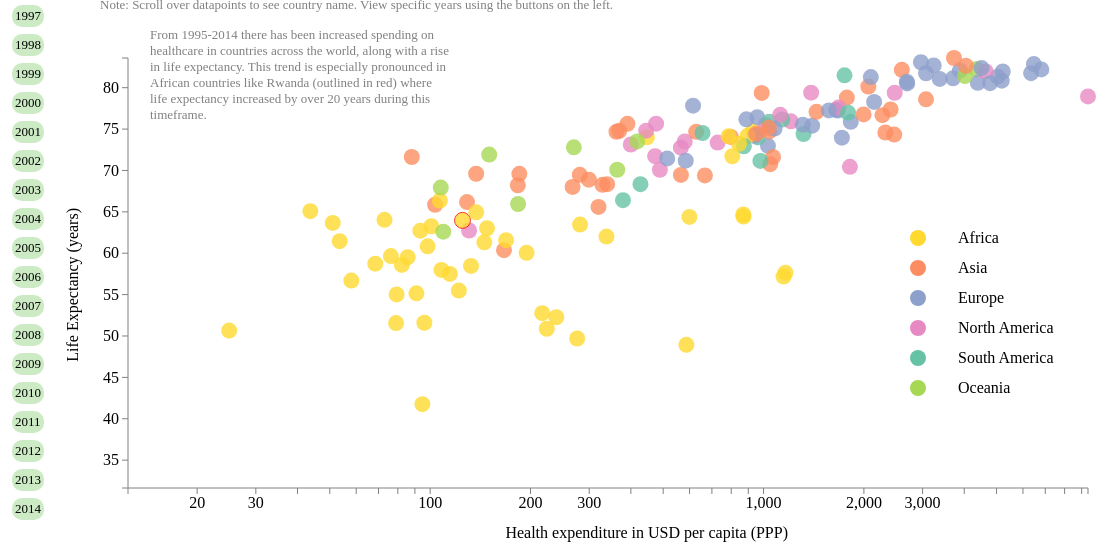
D3 v3 page, settled after 480 driven frames (8 s of simulated time); the page loaded 1 data file(s).


        function draw(data) {

            /*
              D3.js setup code
            */

            //page dimension setup

            "use strict";
            var margin = 120,
                width = 1200 - margin,
                height = 600 - margin,
                radius = 8,
                color = "blue";

            var x = d3.scale.log()
                .range([0, width]);

            var y = d3.scale.linear()
                .range([0, height]);

            var chart = d3.select(".chart")
                .attr("width", width);

            x.domain([0, d3.max(data, function(d) {
                return d.value;
            })]);
            y.domain([0, d3.max(data, function(d) {
                return d.value;
            })]);


            d3.select('body')
                .append('h2');

            d3.select('body')
                .append('h4')
                .text('From 1995-2014 there has been increased spending on healthcare in countries across the world, along with a rise in life expectancy. This trend is especially pronounced in African countries like Rwanda (outlined in red) where life expectancy increased by over 20 years during this timeframe. ');

            var svg = d3.select("body")
                .append("svg")
                .attr("width", width + margin)
                .attr("height", height + margin)
                .append('g')
                .attr('class', 'chart');


            function key_func(d) {
                return d['year'];
            }

            var expense_extent = d3.extent(data, function(d) {
                return d['expense'];
            });

            var life_extent = d3.extent(data, function(d) {
                return d['life'];
            });

            var expense_scale = d3.scale.log()
                .range([margin, width])
                .domain(expense_extent);

            var life_scale = d3.scale.linear()
                .range([height, 50])
                .domain(life_extent);

            x.fontSize = "auto";
            y.fontSize = "auto";

            // add axes
            var expense_axis = d3.svg.axis()
                .scale(expense_scale)
                .tickFormat(function(d) {
                    return expense_scale.tickFormat(10, d3.format(",d"))(d)
                });

            var life_axis = d3.svg.axis()
                .scale(life_scale)
                .orient("left");


            //draw axes

            d3.select("svg")
                .append('g')
                .attr('class', 'axis')
                .attr('transform', "translate(0," + height + ")")
                .call(expense_axis);

            d3.select("svg")
                .append('g')
                .attr('class', 'axis')
                .attr('transform', "translate(" + margin + ",0)")
                .call(life_axis);

            d3.selectAll('.axis line, .axis path')
                .style({'stroke': 'Gray', 'fill': 'none', 'stroke-width': '1px'});

            //add axis labels

            var ylabel = svg.append("text")
                .attr("class", "y label")
                .attr("text-anchor", "end")
                .attr("dx", -200)
                .attr("dy", margin - 50)
                .attr("transform", "rotate(-90)")
                .text("Life Expectancy (years)");

            var xlabel = svg.append("text")
                .attr("class", "x label")
                .attr("text-anchor", "end")
                .attr("x", width - 300)
                .attr("y", height + 50)
                .text("Health expenditure in USD per capita (PPP)");

            //add color scale
            var color_scale = d3.scale.ordinal()
                .range(['#ffd92f','#fc8d62','#8da0cb','#e78ac3','#66c2a5','#a6d854'])
                .domain(["Africa", "Asia", "Europe", "North America", "South America", "Oceania"]);


            //create mouseover for country name
            var tooltip = d3.select("body")
                .append("div")
                .attr('class', 'tooltip_name')
                .style("position", "absolute")
                .style("z-index", "10")
                .style("visibility", "hidden")
                .text('tooltip');

            //plot graph
            function plot_graph(filtered_data) {
                    d3.select('svg')
                    .selectAll("circle")
                    .data(filtered_data)
                    .enter()
                    .append("circle")
                    .on("mouseover", function(d) {
                        return tooltip.style("visibility", "visible"),
                            tooltip.text(d.country);
                    })
                    .on("mousemove", function() {
                        return tooltip.style("top", (d3.event.pageY - 10) + "px")
                        .style("left", (d3.event.pageX + 10) + "px");
                    })
                    .on("mouseout", function() {
                        return tooltip
                        .style("visibility", "hidden");
                    });

                d3.selectAll('circle')
                    .attr('cx', function(d) {
                        return expense_scale(d['expense']);
                    })
                    .attr('cy', function(d) {
                        return life_scale(d['life']);
                    })
                    .attr('r', radius)
                    .attr('opacity',.8)
                    .attr('fill', function(d) {
                        return color_scale(d['continent'])
                    })
                    .attr('stroke',function(d) {
                        if (d['country'] === 'Rwanda') {
                          return 'red'
                        }
                    });
            };

            var years_interest = ['1995', '1996', '1997', '1998', '1999', '2000', '2001',
                '2002', '2003', '2004', '2005', '2006', '2007', '2008', '2009', '2010', '2011', '2012', '2013', '2014'
            ];

            //add function to filter data by each year in years of interest

            function update(year_chosen) {
                var filtered = data.filter(function(d) {
                    return d['year'] === year_chosen;

                });
                plot_graph(filtered);


                d3.select('h2')
                    .text('Global Health Expenditure in Year ' + year_chosen);

            };

            // animate visualization for the number years in the specified list
            var year_idx = 0;

            var year_interval = setInterval(function() {
                update(years_interest[year_idx]);

                year_idx++;

                if (year_idx >= years_interest.length) {
                    clearInterval(year_interval);

                    d3.select('body')
                        .append('h3')
                        .text('Note: Scroll over datapoints to see country name. View specific years using the buttons on the left.');

                    //create buttons for each year
                    var buttons = d3.select('body')
                        .append('div')
                        .attr('class', 'years_buttons')
                        .selectAll('div')
                        .data(years_interest)
                        .enter()
                        .append('div')
                        .style('background', 'rgb(204,235,197)')
                        .style('color', 'black')
                        .text(function(d) {
                            return d;
                        });

                    //make button clickable
                    buttons.on('click', function(d) {
                        d3.select('.years_buttons')
                            .selectAll('div')
                            .transition()
                            .duration(500)
                            .style('color', 'black')
                            .style('background', 'rgb(204,235,197)');

                        d3.select(this)
                            .transition()
                            .duration(500)
                            .style('background', 'rgb(229,196,148)')

                        update(d);
                    });

                }
            }, 400);


            //build legend object
            var legend = svg.append('g')
                .attr('class', 'legend')
                //230 pixels down, 170 across
                .attr("transform", "translate(" + (width - 170) + "," + 230 + ")")
                .selectAll("g")
                .data(["Africa", "Asia", "Europe", "North America", "South America", "Oceania"])
                .enter().append("g");

            legend.append("ellipse")
                .attr("cy", function(d, i) {
                    return i * 30;
                })
                .attr('ry', radius)
                .attr('rx', radius)
                .attr('fill', function(d) {
                        return color_scale(d)
                });


            legend.append("text")
                .attr("y", function(d, i) {
                    return i * 30 + 5;
                })
                .attr("x", radius * 5)
                .text(function(d) {
                    return d;
                });


        };
    

        /*
            Use D3 to load the text file
            and pass the contents of it to the draw function
            */
        d3.csv("healthdata.csv", function(d) {
            d['expense'] = +d['expense'];
            d['life'] = +d['life'];
            return d;
        }, draw);
    

### data: healthdata.csv
country, expense, year, life, continent
Albania, 196.5, 1995, 72.24, Europe
Algeria, 252.8, 1995, 68.12, Africa
Angola, 91.46, 1995, 42.05, Africa
Antigua and Barbuda, 611.4, 1995, 72.32, North America
Argentina, 646.1, 1995, 72.67, South America
Armenia, 101.5, 1995, 68.76, Asia
Australia, 1641, 1995, 77.83, Oceania
Austria, 2249, 1995, 76.67, Europe
Azerbaijan, 138.7, 1995, 64.58, Asia
Bahrain, 1505, 1995, 73.56, Asia
Bangladesh, 33.85, 1995, 61.89, Asia
Barbados, 475.1, 1995, 72.28, North America
Belarus, 260.1, 1995, 68.46, Europe
Belgium, 1714, 1995, 76.84, Europe
Belize, 192.2, 1995, 69.59, North America
Benin, 47.83, 1995, 54.82, Africa
Bhutan, 85, 1995, 56.4, Asia
Bolivia, 111.6, 1995, 57.86, South America
Bosnia and Herzegovina, 112.6, 1995, 71.57, Europe
Botswana, 271.2, 1995, 56.24, Africa
Brazil, 524.5, 1995, 67.6, South America
Brunei Darussalam, 1695, 1995, 74.22, Asia
Bulgaria, 290.3, 1995, 71.05, Europe
Burkina Faso, 31.09, 1995, 49.34, Africa
Burundi, 32.54, 1995, 48.8, Africa
Cambodia, 43.15, 1995, 55.12, Asia
Cameroon, 61.59, 1995, 53.22, Africa
Canada, 2076, 1995, 77.98, North America
Central African Republic, 22.74, 1995, 46.85, Africa
Chad, 43.9, 1995, 47.4, Africa
Chile, 389.7, 1995, 74.83, South America
Colombia, 415.9, 1995, 69.43, South America
Comoros, 47.94, 1995, 58.7, Africa
Costa Rica, 399.6, 1995, 76.56, North America
Croatia, 548.8, 1995, 72.08, Europe
Cuba, 343.9, 1995, 75.41, North America
Cyprus, 731.4, 1995, 77.27, Asia
Czech Republic, 897.5, 1995, 73.07, Europe
Denmark, 1875, 1995, 75.21, Europe
Djibouti, 68.59, 1995, 57.05, Africa
Dominican Republic, 237.6, 1995, 69.72, North America
Ecuador, 191.5, 1995, 71.23, South America
El Salvador, 267.3, 1995, 67.21, North America
Equatorial Guinea, 69.71, 1995, 50.35, Africa
Eritrea, 51.09, 1995, 52.4, Africa
Estonia, 396.9, 1995, 67.54, Europe
Ethiopia, 12.41, 1995, 49.31, Africa
Fiji, 137.9, 1995, 66.64, Oceania
Finland, 1480, 1995, 76.41, Europe
France, 2102, 1995, 77.75, Europe
Gabon, 498.5, 1995, 60.83, Africa
Georgia, 121.8, 1995, 70.23, Asia
Germany, 2280, 1995, 76.42, Europe
Ghana, 74.49, 1995, 57.5, Africa
Greece, 1267, 1995, 77.59, Europe
Grenada, 378.8, 1995, 69.32, North America
Guatemala, 160.7, 1995, 64.96, North America
Guinea, 26.92, 1995, 51.7, Africa
Guinea-Bissau, 129.8, 1995, 50.57, Africa
Guyana, 167.8, 1995, 64.23, South America
... 3,030 more rows